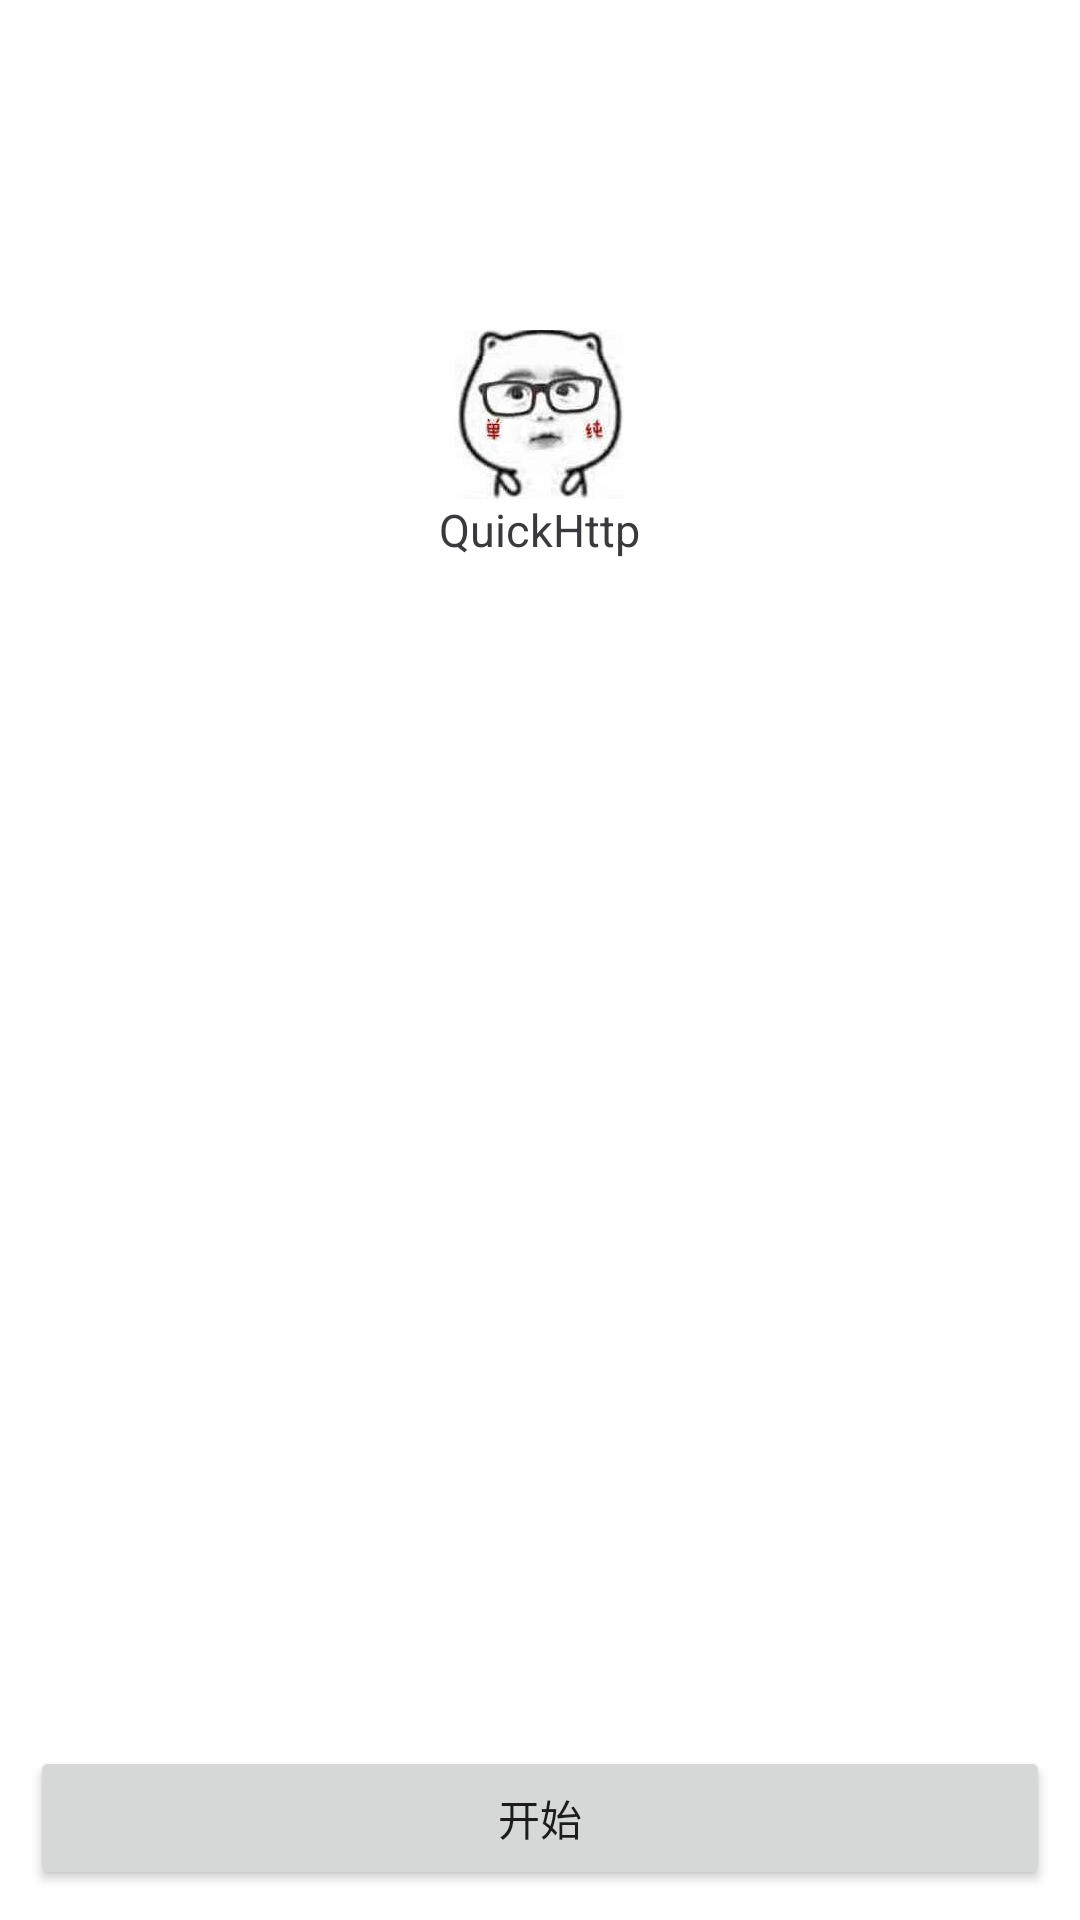

Reconstruct the res/layout file that produces this screen, plus the resources it refers to.
<!-- AndroidManifest.xml: application theme AppTheme -->
<!-- res/layout/activity_start.xml -->
<?xml version="1.0" encoding="utf-8"?>
<RelativeLayout xmlns:android="http://schemas.android.com/apk/res/android"
    android:layout_width="match_parent"
    android:layout_height="match_parent"
    android:orientation="vertical"
    android:padding="10dp">

    <LinearLayout
        android:layout_width="match_parent"
        android:layout_height="wrap_content"
        android:layout_alignParentBottom="true"
        android:orientation="vertical">

        <Button
            android:layout_width="match_parent"
            android:layout_height="wrap_content"
            android:onClick="startBtn"
            android:text="开始" />
    </LinearLayout>

    <LinearLayout
        android:layout_width="match_parent"
        android:layout_height="wrap_content"
        android:layout_marginTop="100dp"
        android:orientation="vertical">

        <ImageView
            android:layout_width="wrap_content"
            android:layout_height="wrap_content"
            android:layout_gravity="center"
            android:src="@mipmap/logo" />

        <TextView
            android:layout_width="wrap_content"
            android:layout_height="wrap_content"
            android:layout_gravity="center"
            android:text="@string/app_name"
            android:textColor="@color/colorPrimaryDark"
            android:textSize="15sp" />
    </LinearLayout>

</RelativeLayout>
<!-- resources referenced by this layout -->
<resources>
  <color name="colorPrimaryDark">#393A3E</color>
  <!-- mipmap logo: jpg bitmap (mipmap-xxhdpi, 5504 bytes) -->
  <string name="app_name">QuickHttp</string>
  <style name="AppTheme" parent="Theme.AppCompat.Light.NoActionBar">
          
          <item name="colorPrimary">@color/colorPrimaryDark</item>
          
          <item name="colorPrimaryDark">@color/colorPrimaryDark</item>
          
          <item name="colorAccent">@color/colorAccent</item>
          
          <item name="android:windowBackground">@color/colorPrimary</item>
      </style>
  <color name="colorAccent">#999999</color>
  <color name="colorPrimary">#FFFFFF</color>
</resources>
